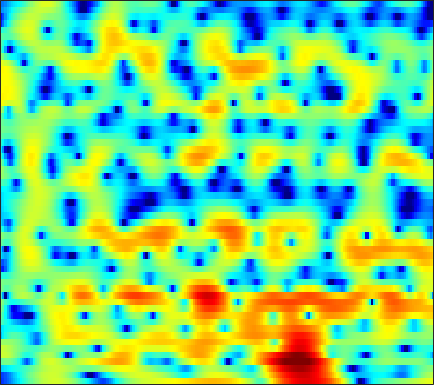

The file beside this chart, header and first rows:
-12.249, -11.804, -11.005, -10.056, -9.262, -8.2331, -7.1652, -6.3984, -5.4441, -4.5104, -3.6138, -2.9618, -2.1549, -1.3953, -0.86468, -0.19389, 0.42766, 0.85109, 1.3713, 1.8261, 2.184, 2.4107, 2.6579, 2.8151
-11.8, -11.52, -10.81, -9.84, -9.001, -7.838, -6.695, -5.868, -4.834, -3.859, -2.964, -2.343, -1.562, -0.8315, -0.3317, 0.2849, 0.8381, 1.213, 1.659, 2.034, 2.339, 2.52, 2.693, 2.788
-6.348, -5.964, -5.502, -5.078, -4.782, -4.414, -4.072, -3.828, -3.493, -3.158, -2.822, -2.521, -2.078, -1.577, -1.174, -0.6158, -0.04229, 0.3859, 0.9132, 1.397, 1.801, 2.054, 2.321, 2.504
-0.9048, -0.5865, -0.3617, -0.3581, -0.4942, -0.8774, -1.555, -2.263, -3.542, -5.299, -7.614, -9.57, -11.03, -9.221, -6.943, -4.253, -2.087, -0.8088, 0.5533, 1.576, 2.316, 2.698, 3.001, 3.091
2.688, 2.643, 2.481, 2.193, 1.899, 1.376, 0.7013, 0.1078, -0.8192, -1.813, -2.772, -3.324, -3.666, -3.447, -2.963, -2.068, -1.106, -0.4259, 0.3732, 1.001, 1.447, 1.643, 1.706, 1.518
2.636, 2.45, 2.169, 1.852, 1.583, 1.172, 0.7075, 0.3354, -0.1819, -0.7002, -1.223, -1.577, -1.99, -2.287, -2.426, -2.458, -2.317, -2.109, -1.689, -1.22, -0.7203, -0.3652, 0.03257, 0.3095
0.9616, 0.8667, 0.7717, 0.6969, 0.6234, 0.4622, 0.2117, -0.05911, -0.5359, -1.174, -2.001, -2.726, -3.925, -5.424, -6.753, -8.657, -10.04, -9.943, -8.167, -5.781, -3.594, -2.203, -0.6514, 0.5974
-6.632, -5.129, -3.613, -2.613, -2.1, -1.711, -1.595, -1.649, -1.898, -2.326, -2.942, -3.523, -4.5, -5.697, -6.756, -8.214, -9.23, -9.061, -7.554, -5.374, -3.217, -1.77, -0.09415, 1.309
-5.716, -5.171, -4.531, -4.096, -3.942, -3.884, -3.988, -4.125, -4.388, -4.653, -4.928, -5.094, -5.226, -5.252, -5.165, -4.878, -4.387, -3.847, -2.98, -1.959, -0.8636, -0.03764, 1.031, 2.009
-1.769, -2.517, -3.487, -4.424, -5.144, -6.051, -6.892, -7.486, -8.243, -8.905, -9.484, -9.8, -9.88, -9.245, -8.424, -6.98, -5.394, -4.214, -2.732, -1.34, -0.05962, 0.8077, 1.841, 2.732
-0.779, -2.319, -4.626, -7.224, -9.348, -12.03, -13.71, -13.95, -13.85, -14.11, -15.58, -17.92, -25.57, -26.16, -17.05, -11.14, -7.28, -5.107, -2.808, -0.9759, 0.4946, 1.436, 2.47, 3.297
0.1865, -1.565, -4.203, -7.28, -10, -13.75, -15.16, -14.04, -12.02, -10.65, -9.665, -9.072, -8.468, -7.526, -6.563, -4.98, -3.36, -2.201, -0.7808, 0.4753, 1.501, 2.112, 2.777, 3.242
0.9795, -0.5381, -2.263, -3.425, -3.929, -4.141, -4.011, -3.782, -3.337, -2.792, -2.296, -1.961, -1.549, -1.108, -0.7889, -0.3169, 0.2166, 0.65, 1.229, 1.824, 2.332, 2.609, 2.786, 2.69
-2.789, -8.219, -19.55, -8.66, -4.934, -2.037, -0.3484, 0.5373, 1.333, 1.821, 2.009, 1.955, 1.727, 1.236, 0.7318, -0.09804, -0.8867, -1.191, -0.9093, -0.02551, 1.085, 1.827, 2.497, 2.651
0.3796, -0.7246, -1.552, -1.535, -1.11, -0.3829, 0.3008, 0.734, 1.14, 1.297, 1.194, 0.898, 0.1866, -1.051, -2.382, -5.081, -9.65, -15.53, -14.39, -7.458, -3.675, -1.818, -0.1256, 0.9498
0.06344, -0.3188, -0.6413, -0.7102, -0.6473, -0.4452, -0.1599, 0.04527, 0.2577, 0.3503, 0.297, 0.1495, -0.2244, -0.7676, -1.274, -2.009, -2.647, -2.921, -2.867, -2.395, -1.638, -1.042, -0.2987, 0.3357
-3.192, -3.372, -3.294, -2.89, -2.442, -1.772, -1.079, -0.6117, -0.07496, 0.3522, 0.64, 0.7763, 0.8413, 0.8211, 0.7412, 0.6182, 0.4778, 0.3846, 0.3069, 0.2976, 0.3374, 0.3887, 0.456, 0.5171
-12.57, -12.97, -10.38, -7.391, -5.56, -3.572, -2.006, -1.037, 0.02924, 0.8855, 1.53, 1.891, 2.236, 2.429, 2.478, 2.442, 2.31, 2.155, 1.884, 1.547, 1.166, 0.8554, 0.4364, 0.0184
-10.56, -10.93, -9.525, -7.293, -5.647, -3.631, -1.894, -0.751, 0.5659, 1.621, 2.451, 2.926, 3.377, 3.611, 3.662, 3.556, 3.272, 2.947, 2.357, 1.596, 0.6694, -0.1159, -1.249, -2.408
-5.706, -6.877, -7.589, -6.954, -5.763, -3.777, -1.801, -0.4553, 1.095, 2.319, 3.248, 3.755, 4.181, 4.355, 4.335, 4.104, 3.623, 3.105, 2.191, 0.9821, -0.5766, -2.04, -4.502, -7.748
-5.847, -9.751, -18.4, -13.83, -8.631, -4.39, -1.577, 0.02612, 1.665, 2.877, 3.721, 4.131, 4.409, 4.415, 4.243, 3.8, 3.155, 2.541, 1.575, 0.4235, -0.9745, -2.227, -4.251, -6.711
-0.6992, -1.662, -2.423, -2.417, -1.96, -0.9783, 0.2022, 1.057, 2.032, 2.788, 3.281, 3.458, 3.419, 3.051, 2.544, 1.615, 0.4784, -0.425, -1.508, -2.244, -2.623, -2.745, -2.862, -2.995
0.5746, -0.1406, -0.8081, -1.059, -0.9255, -0.3605, 0.4892, 1.177, 2.054, 2.749, 3.158, 3.234, 2.994, 2.266, 1.364, -0.4572, -3.247, -6.324, -12.37, -13, -7.725, -5.136, -2.935, -1.589
-2.548, -4.101, -6.508, -8.313, -7.874, -5.323, -2.613, -0.9085, 0.8836, 2.168, 2.991, 3.322, 3.376, 3.008, 2.442, 1.282, -0.2911, -1.614, -3.092, -3.376, -2.451, -1.507, -0.3925, 0.405
-6.068, -7.37, -9.723, -11.76, -11.09, -7.849, -4.641, -2.716, -0.6985, 0.7755, 1.831, 2.384, 2.825, 2.986, 2.931, 2.697, 2.329, 2.032, 1.68, 1.438, 1.304, 1.233, 1.13, 0.9288
-6.593, -6.303, -5.958, -5.465, -4.907, -3.91, -2.752, -1.842, -0.6866, 0.3339, 1.185, 1.694, 2.224, 2.572, 2.729, 2.82, 2.793, 2.705, 2.522, 2.263, 1.929, 1.623, 1.122, 0.4764
-6.369, -5.703, -4.886, -4.109, -3.527, -2.732, -1.915, -1.293, -0.5002, 0.2631, 0.949, 1.406, 1.926, 2.331, 2.565, 2.764, 2.848, 2.83, 2.7, 2.446, 2.067, 1.695, 1.061, 0.2634
-6.014, -5.378, -4.607, -3.902, -3.407, -2.768, -2.116, -1.62, -0.9278, -0.2313, 0.46, 0.9612, 1.562, 2.082, 2.394, 2.705, 2.881, 2.927, 2.866, 2.668, 2.326, 1.971, 1.364, 0.5937
-5.951, -5.38, -4.81, -4.434, -4.237, -4.002, -3.688, -3.352, -2.674, -1.807, -0.8271, -0.09133, 0.8266, 1.616, 2.092, 2.581, 2.889, 3.006, 3.018, 2.874, 2.591, 2.294, 1.804, 1.199
-4.936, -4.63, -4.638, -5.132, -5.805, -7.055, -8.422, -8.875, -7.841, -5.522, -3.153, -1.631, 0.02564, 1.272, 1.977, 2.632, 3.009, 3.123, 3.084, 2.867, 2.517, 2.204, 1.742, 1.287
-1.858, -2.039, -2.661, -3.759, -5.011, -7.489, -11.32, -14.48, -11.7, -6.696, -3.156, -1.22, 0.6928, 2.008, 2.686, 3.22, 3.383, 3.291, 2.906, 2.274, 1.459, 0.7851, -0.07614, -0.7049
0.9259, 0.4151, -0.3376, -1.13, -1.699, -2.375, -2.716, -2.63, -2.003, -0.8669, 0.4391, 1.369, 2.416, 3.166, 3.49, 3.596, 3.299, 2.813, 1.795, 0.3287, -1.643, -3.513, -6.483, -9.543
1.35, 0.3755, -0.8293, -1.807, -2.234, -2.309, -1.844, -1.179, -0.1254, 1.004, 2.085, 2.786, 3.489, 3.909, 3.979, 3.733, 3.062, 2.254, 0.7423, -1.315, -3.927, -6.236, -9.77, -13.09
-0.08879, -2.074, -5.193, -8.832, -11.1, -9.872, -6.175, -3.667, -0.9604, 1.152, 2.751, 3.674, 4.539, 4.978, 5.023, 4.694, 3.888, 2.951, 1.216, -1.152, -4.254, -7.127, -11.5, -14.23
-2.683, -5.218, -8.807, -12.12, -13.37, -11.73, -7.932, -5.089, -1.955, 0.5543, 2.439, 3.501, 4.506, 5.05, 5.186, 4.982, 4.344, 3.563, 2.099, 0.1165, -2.447, -4.738, -8.055, -9.954
-5.166, -8.63, -15.91, -30.29, -17.1, -10.58, -6.607, -4.317, -1.776, 0.2482, 1.869, 2.811, 3.724, 4.286, 4.481, 4.451, 4.106, 3.649, 2.793, 1.709, 0.4664, -0.4962, -1.71, -2.693
-2.978, -4.401, -6.04, -6.74, -6.404, -5.144, -3.511, -2.296, -0.7788, 0.5398, 1.626, 2.295, 2.986, 3.443, 3.628, 3.684, 3.524, 3.277, 2.789, 2.137, 1.353, 0.6903, -0.248, -1.26
-0.9573, -1.432, -1.899, -2.085, -2.032, -1.694, -1.15, -0.6552, 0.05047, 0.7464, 1.376, 1.785, 2.229, 2.54, 2.686, 2.757, 2.688, 2.546, 2.242, 1.803, 1.238, 0.7299, -0.07219, -1.035
-0.4545, -0.6902, -0.9273, -1.037, -1.011, -0.8429, -0.5403, -0.2482, 0.1739, 0.5916, 0.9821, 1.236, 1.51, 1.713, 1.822, 1.9, 1.905, 1.853, 1.705, 1.468, 1.125, 0.7936, 0.2372, -0.4502
-0.6751, -1.099, -1.602, -1.876, -1.86, -1.579, -1.097, -0.6904, -0.1901, 0.2219, 0.5107, 0.6557, 0.7887, 0.8764, 0.9383, 1.032, 1.14, 1.221, 1.309, 1.341, 1.285, 1.179, 0.9444, 0.6057
-0.8686, -2.382, -4.78, -6.496, -6.153, -4.209, -2.234, -1.124, -0.1617, 0.3028, 0.3493, 0.1848, -0.1764, -0.5323, -0.681, -0.5613, -0.1622, 0.2597, 0.8255, 1.312, 1.669, 1.835, 1.945, 1.901
1.782, -0.1256, -3.759, -7.471, -6.47, -2.817, -0.2017, 0.952, 1.704, 1.628, 0.812, -0.3219, -2.633, -5.743, -7.621, -6.801, -4.028, -2.271, -0.5392, 0.6393, 1.444, 1.868, 2.225, 2.389
4.629, 4.134, 3.457, 2.986, 2.873, 2.954, 3.09, 3.088, 2.79, 2.013, 0.6547, -0.8384, -3.566, -7.05, -9.227, -8.855, -6.694, -5.363, -4.193, -3.5, -3.008, -2.641, -2.164, -1.704
4.703, 4.726, 4.657, 4.506, 4.344, 4.09, 3.727, 3.371, 2.711, 1.838, 0.7146, -0.2735, -1.733, -3.212, -4.234, -5.467, -6.595, -7.529, -9.143, -11.16, -12.89, -12.88, -10.97, -8.82
4.343, 4.541, 4.646, 4.591, 4.455, 4.159, 3.738, 3.325, 2.656, 1.851, 0.9025, 0.1136, -1.044, -2.328, -3.368, -4.926, -6.748, -8.389, -11.17, -14.98, -19.49, -19.67, -15.61, -12.2
4.133, 4.35, 4.467, 4.408, 4.265, 3.93, 3.466, 3.036, 2.38, 1.627, 0.7994, 0.1267, -0.8289, -1.879, -2.766, -4.051, -5.5, -6.696, -8.356, -9.925, -11.14, -11.63, -11.51, -10.72
4.303, 4.462, 4.488, 4.318, 4.069, 3.599, 2.98, 2.455, 1.689, 0.8963, 0.1453, -0.3859, -1.054, -1.703, -2.22, -3.01, -3.974, -4.854, -6.245, -7.943, -9.978, -11.7, -13.73, -13.66
4.656, 4.663, 4.468, 4.051, 3.594, 2.826, 1.856, 0.9974, -0.2666, -1.529, -2.526, -2.903, -2.897, -2.556, -2.267, -2.088, -2.244, -2.611, -3.501, -4.946, -7.124, -9.435, -13.26, -13.67
3.676, 3.355, 2.759, 2.017, 1.361, 0.3603, -0.9026, -2.153, -4.473, -8.108, -14.22, -15.95, -9.548, -5.442, -3.494, -1.84, -0.9128, -0.5747, -0.5057, -0.7657, -1.206, -1.553, -1.803, -1.601
0.7077, -0.2543, -1.735, -3.139, -3.88, -4.408, -4.629, -4.875, -5.587, -6.706, -7.665, -7.497, -5.909, -3.778, -2.365, -0.8786, 0.1424, 0.6678, 1.109, 1.342, 1.455, 1.512, 1.595, 1.761
-1.96, -3.876, -7.604, -14.16, -20.83, -13.14, -8.301, -6.229, -4.499, -3.396, -2.554, -1.953, -1.123, -0.2872, 0.2925, 0.96, 1.463, 1.729, 1.95, 2.058, 2.096, 2.116, 2.149, 2.194
-1.684, -2.882, -4.689, -6.336, -6.833, -6.135, -4.519, -3.265, -1.809, -0.6333, 0.2882, 0.8381, 1.429, 1.855, 2.061, 2.178, 2.127, 1.976, 1.657, 1.262, 0.8907, 0.6861, 0.5777, 0.623
-1.135, -1.459, -1.746, -1.792, -1.639, -1.179, -0.4859, 0.11, 0.9189, 1.66, 2.27, 2.621, 2.917, 3.006, 2.921, 2.572, 1.914, 1.2, -0.07377, -1.69, -3.416, -4.407, -4.632, -3.677
-3.546, -3.272, -2.599, -1.747, -1.086, -0.1784, 0.6898, 1.304, 2.053, 2.68, 3.167, 3.423, 3.589, 3.524, 3.302, 2.734, 1.777, 0.7409, -1.221, -4.188, -9.118, -16.11, -16.06, -8.317
-12.34, -9.726, -6.702, -4.411, -3.021, -1.505, -0.2612, 0.5284, 1.412, 2.125, 2.67, 2.963, 3.199, 3.235, 3.114, 2.745, 2.119, 1.462, 0.3535, -0.9609, -2.263, -2.977, -3.263, -2.808
-13.31, -11.15, -8.398, -6.173, -4.787, -3.25, -1.971, -1.147, -0.2112, 0.5804, 1.228, 1.624, 2.033, 2.304, 2.413, 2.421, 2.285, 2.099, 1.753, 1.345, 0.9377, 0.6785, 0.4173, 0.2456
-8.598, -8.297, -7.52, -6.476, -5.655, -4.575, -3.587, -2.907, -2.059, -1.28, -0.548, -0.03033, 0.6024, 1.159, 1.523, 1.918, 2.2, 2.346, 2.448, 2.457, 2.383, 2.277, 2.076, 1.788
-9.712, -9.553, -8.745, -7.705, -6.957, -6.116, -5.443, -5.02, -4.452, -3.795, -2.97, -2.265, -1.262, -0.2827, 0.3996, 1.22, 1.917, 2.351, 2.82, 3.153, 3.343, 3.382, 3.288, 3.018
